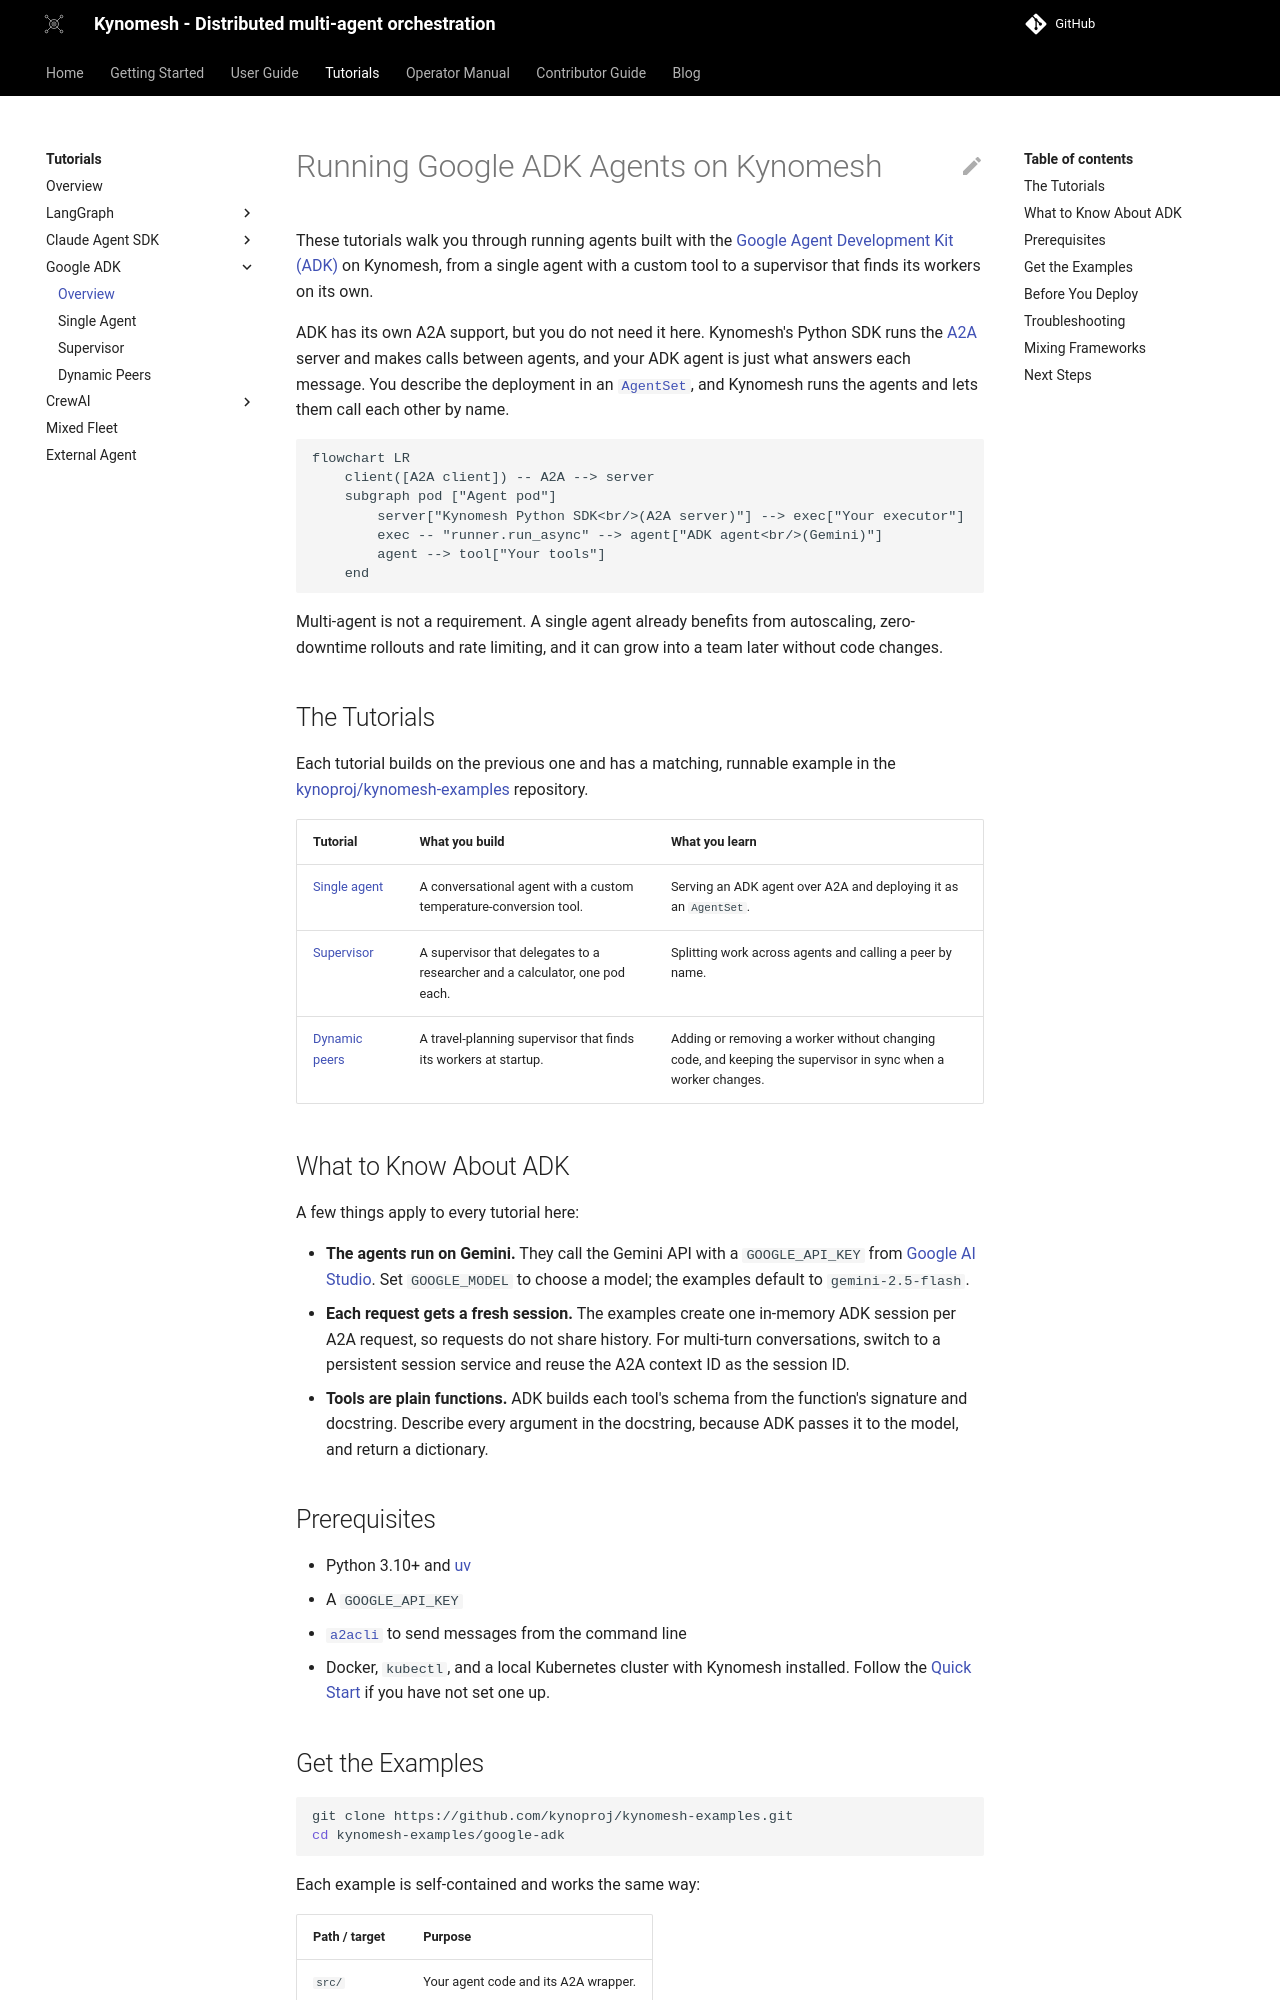

repository: kynoproj/kynomesh · page: dev/tutorials/google-adk/index.html · generator: mkdocs

# Running Google ADK Agents on Kynomesh

These tutorials walk you through running agents built with the
[Google Agent Development Kit (ADK)](https://google.github.io/adk-docs/) on
Kynomesh, from a single agent with a custom tool to a supervisor that finds its
workers on its own.

ADK has its own A2A support, but you do not need it here. Kynomesh's Python SDK
runs the [A2A](https://a2a-protocol.org/) server and makes calls between agents,
and your ADK agent is just what answers each message. You describe the
deployment in an [`AgentSet`](../../core-concepts/agentset.md), and Kynomesh
runs the agents and lets them call each other by name.

```mermaid
flowchart LR
    client([A2A client]) -- A2A --> server
    subgraph pod ["Agent pod"]
        server["Kynomesh Python SDK<br/>(A2A server)"] --> exec["Your executor"]
        exec -- "runner.run_async" --> agent["ADK agent<br/>(Gemini)"]
        agent --> tool["Your tools"]
    end
```

Multi-agent is not a requirement. A single agent already benefits from
autoscaling, zero-downtime rollouts and rate limiting, and it can grow into a
team later without code changes.

## The Tutorials

Each tutorial builds on the previous one and has a matching, runnable example in
the
[kynoproj/kynomesh-examples](https://github.com/kynoproj/kynomesh-examples/tree/main/google-adk)
repository.

| Tutorial                              | What you build                                                              | What you learn                                                                                               |
| ------------------------------------- | --------------------------------------------------------------------------- | ------------------------------------------------------------------------------------------------------------ |
| [Single agent](./1-single-agent.md)   | A conversational agent with a custom temperature-conversion tool.           | Serving an ADK agent over A2A and deploying it as an `AgentSet`.                                             |
| [Supervisor](./2-supervisor.md)       | A supervisor that delegates to a researcher and a calculator, one pod each. | Splitting work across agents and calling a peer by name.                                                     |
| [Dynamic peers](./3-dynamic-peers.md) | A travel-planning supervisor that finds its workers at startup.             | Adding or removing a worker without changing code, and keeping the supervisor in sync when a worker changes. |

## What to Know About ADK

A few things apply to every tutorial here:

- **The agents run on Gemini.** They call the Gemini API with a `GOOGLE_API_KEY`
  from [Google AI Studio](https://aistudio.google.com/apikey). Set
  `GOOGLE_MODEL` to choose a model; the examples default to `gemini-2.5-flash`.
- **Each request gets a fresh session.** The examples create one in-memory ADK
  session per A2A request, so requests do not share history. For multi-turn
  conversations, switch to a persistent session service and reuse the A2A
  context ID as the session ID.
- **Tools are plain functions.** ADK builds each tool's schema from the
  function's signature and docstring. Describe every argument in the docstring,
  because ADK passes it to the model, and return a dictionary.
